Run: headless pygame with SDL's dummy video driver; simulated clock (each Clock.tick advances the game by its frame time, no real sleeping); random seed 0; keys injected as events and as key.get_pressed() state; no mouse input.
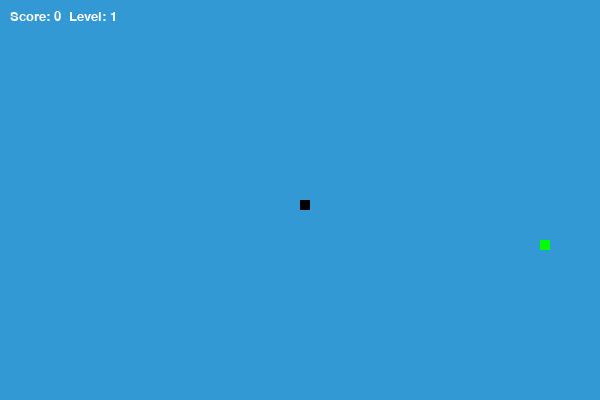
Frame 1 of 2 · flips 1–60 · no input
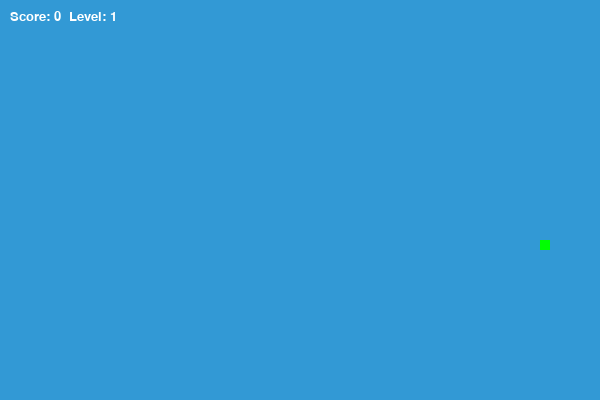
Frame 2 of 2 · flips 61–180 · tapped SPACE, RETURN · held RIGHT (→), D (game ended)

The pygame program that drew these frames:

import pygame
import random

# Define colors
blue = (50, 153, 213)
black = (0, 0, 0)
red = (213, 50, 80)
green = (0, 255, 0)
yellow = (255, 255, 0)
white = (255, 255, 255)

# Screen size and snake block size
dis_width = 600
dis_height = 400
snake_block = 10

# Display and font
display = pygame.display.set_mode((dis_width, dis_height))
clock = pygame.time.Clock()
pygame.font.init()
font = pygame.font.SysFont("bahnschrift", 20)

def message(msg, color, x, y):
    text = font.render(msg, True, color)
    display.blit(text, [x, y])

# Function to generate a random food position and type
def random_food_position(snake_list):
    while True:
        food_x = random.randrange(0, dis_width - snake_block, snake_block)
        food_y = random.randrange(0, dis_height - snake_block, snake_block)
        if [food_x, food_y] not in snake_list:
            weight = random.choice([(red, 1), (green, 2), (yellow, 3)]) 
            return food_x, food_y, weight

# Main game function
def main():
    game_over = False
    x1, y1 = dis_width / 2, dis_height / 2
    x1_change, y1_change = 0, 0
    snake_list = []
    snake_length = 1
    food_x, food_y, food_type = random_food_position(snake_list)
    score = 0
    level = 1
    speed = 10
    food_timer = 300 # Timer for food disappearance

    while not game_over:
        display.fill(blue)
        message(f"Score: {score}  Level: {level}", white, 10, 10)
        pygame.draw.rect(display, food_type[0], [food_x, food_y, snake_block, snake_block])

        for event in pygame.event.get():
            if event.type == pygame.QUIT:
                game_over = True
            if event.type == pygame.KEYDOWN:
                if event.key == pygame.K_LEFT and x1_change == 0:
                    x1_change, y1_change = -snake_block, 0
                elif event.key == pygame.K_RIGHT and x1_change == 0:
                    x1_change, y1_change = snake_block, 0
                elif event.key == pygame.K_UP and y1_change == 0:
                    x1_change, y1_change = 0, -snake_block
                elif event.key == pygame.K_DOWN and y1_change == 0:
                    x1_change, y1_change = 0, snake_block

        x1 += x1_change
        y1 += y1_change

 # Check if the snake hits the wall
        if x1 < 0 or x1 >= dis_width or y1 < 0 or y1 >= dis_height:
            game_over = True
            break

        snake_head = [x1, y1]
        snake_list.append(snake_head)
        if len(snake_list) > snake_length:
            del snake_list[0]
 # Check if the snake collides with itself
        for segment in snake_list[:-1]:
            if segment == snake_head:
                game_over = True
                break

        for x in snake_list:
            pygame.draw.rect(display, black, [x[0], x[1], snake_block, snake_block])

        pygame.display.update()

        # Check if the snake eats the food
        if x1 == food_x and y1 == food_y:
            snake_length += 1
            score += food_type[1]
            food_x, food_y, food_type = random_food_position(snake_list)
            food_timer = 300  
            
            if score % 4 == 0:
                level += 1
                speed += 2

        # Food disappearance timer
        food_timer -= 1
        if food_timer <= 0:
            food_x, food_y, food_type = random_food_position(snake_list)
            food_timer = 300

        clock.tick(speed)
    
    pygame.quit()

main()
